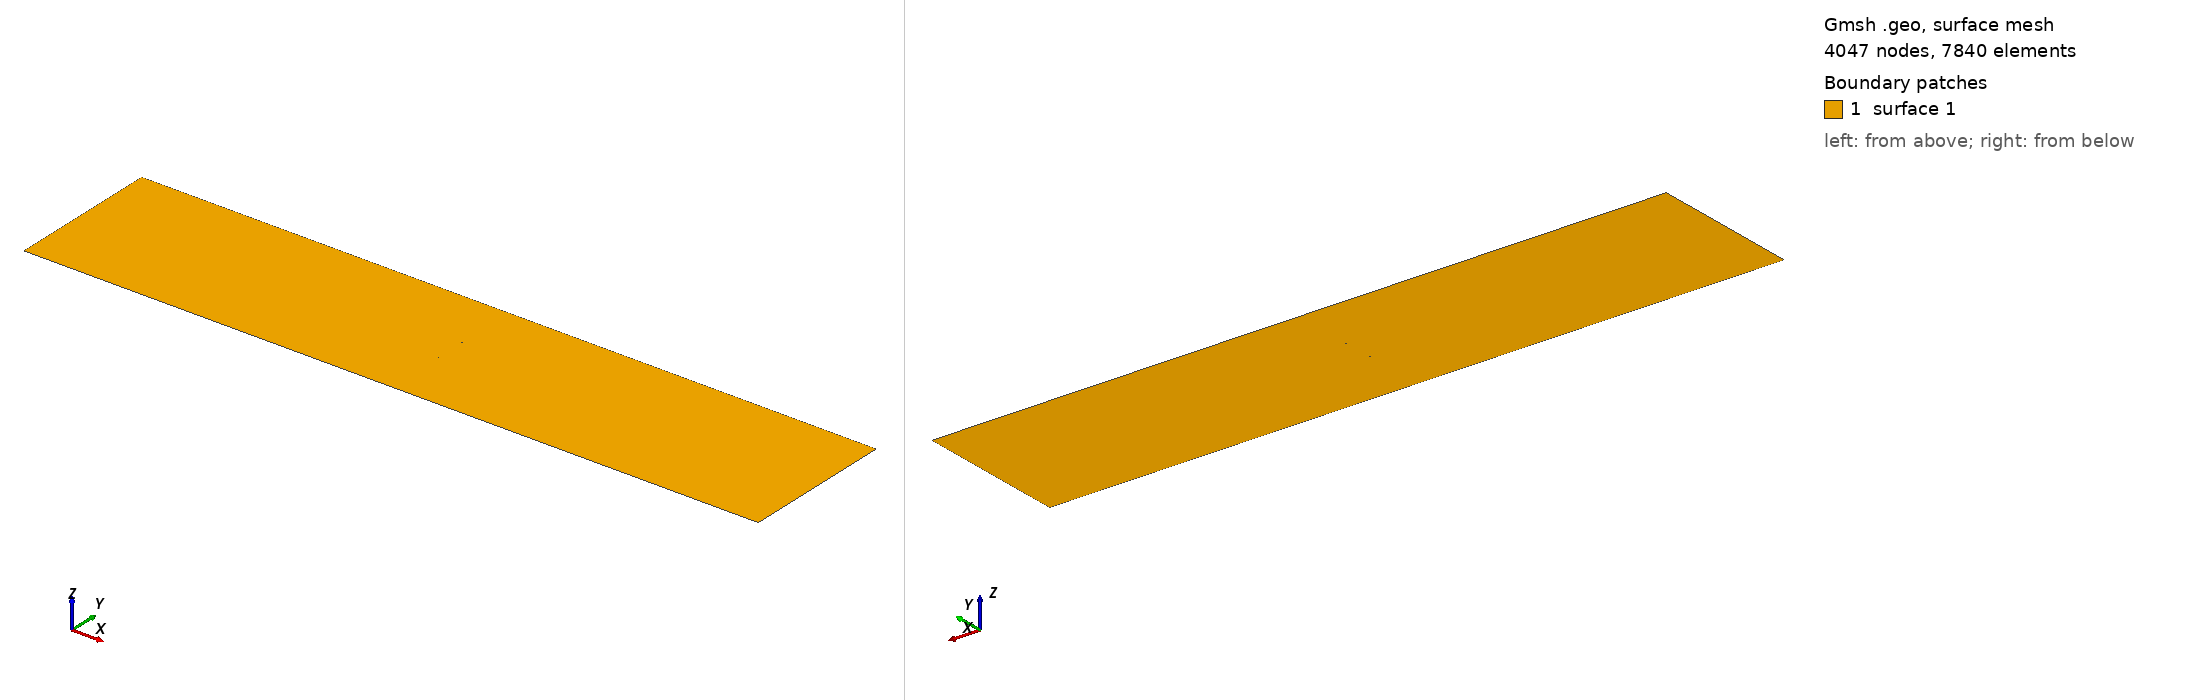

Gmsh geometry script, surface-meshed: 4047 nodes, 7840 surface elements. Boundary patches (legend numbers): 1 surface 1. Left view from above one corner, right view from below the opposite corner. The script declares no physical surfaces, so the legend lists its geometric surfaces. The drawing asked Gmsh for element sizes between 1% and 20% of the model's largest extent; the script's own settings can give other sizes.

=== InjectionWells.geo (drawn) ===
// Gmsh project created on Fri Sep 09 13:41:01 2022
SetFactory("OpenCASCADE");
//+
Point(1) = {0, 0, 0, 1.0};
//+
Point(2) = {120, 0, 0, 1.0};
//+
Point(3) = {120, 25, 0, 1.0};
//+
Point(4) = {0, 25, 0, 1.0};
//+
Line(1) = {4, 1};
//+
Line(2) = {1, 2};
//+
Line(3) = {2, 3};
//+
Line(4) = {3, 4};
//+
Circle(5) = {60, 10, 0.1, 0.5, 0, 2*Pi};
//+
Recursive Delete {
  Curve{5}; 
}
//+
Circle(5) = {60, 15, 0, 0.1, 0, 2*Pi};
//+
Circle(6) = {60, 10, 0, 0.1, 0, 2*Pi};
//+
Curve Loop(1) = {4, 1, 2, 3};
//+
Curve Loop(2) = {5};
//+
Curve Loop(3) = {6};
//+
Plane Surface(1) = {1, 2, 3};
